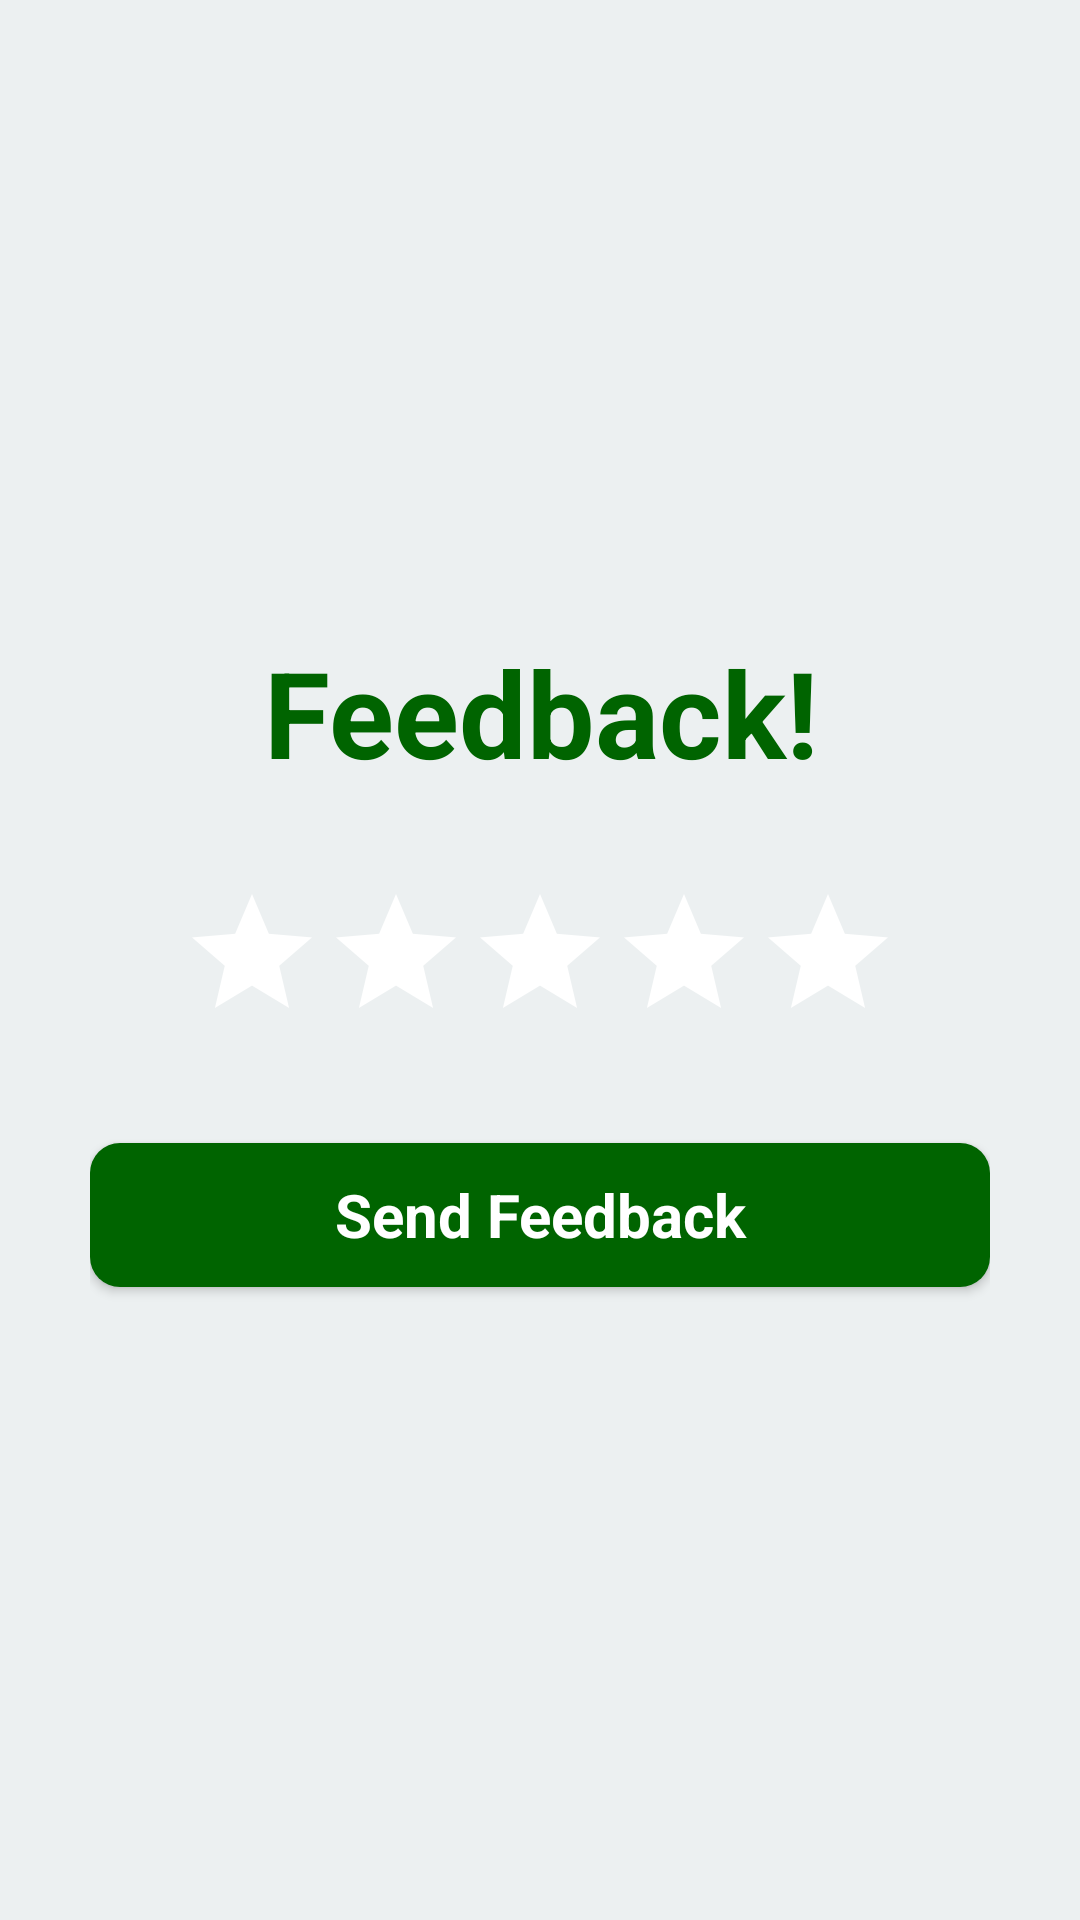

Reconstruct the res/layout file that produces this screen, plus the resources it refers to.
<!-- AndroidManifest.xml: application theme Theme.RIGHT_CHOICE_PROJECT_USMAN_18_APR_2021 -->
<!-- res/layout/fragment_feedback.xml -->
<?xml version="1.0" encoding="utf-8"?>
<LinearLayout xmlns:android="http://schemas.android.com/apk/res/android"
    xmlns:tools="http://schemas.android.com/tools"
    android:layout_width="match_parent"
    android:layout_height="match_parent"
    android:background="@color/smoke_white"
    android:gravity="center"
    android:orientation="vertical"
    android:padding="30dp">

    <TextView
        android:layout_width="match_parent"
        android:layout_height="wrap_content"
        android:layout_marginBottom="30dp"
        android:fontFamily="sans-serif"
        android:text="Feedback!"
        android:textAlignment="center"
        android:textColor="@color/dark_green"
        android:textSize="40dp"
        android:textStyle="bold" />

    <RatingBar
        android:layout_width="wrap_content"
        android:layout_height="wrap_content"
        android:layout_marginBottom="30dp"
        android:progressTint="@color/lime_green"
        android:progressBackgroundTint="@color/white"
        android:numStars="5"
        android:stepSize="0.5"
        android:id="@+id/rb_Rating"
        android:secondaryProgressTint="@color/transparent"
        />

    
    
    
    
    
    
    
    
    
    
    
    
    

    <androidx.appcompat.widget.AppCompatButton
        android:id="@+id/btn_submitFeedback"
        android:layout_width="match_parent"
        android:layout_height="wrap_content"
        android:background="@drawable/btn_round_corner"
        android:backgroundTint="@color/dark_green"
        android:fontFamily="sans-serif"
        android:padding="10dp"
        android:paddingStart="30dp"
        android:paddingEnd="30dp"
        android:text="Send Feedback"
        android:textAllCaps="false"
        android:textColor="@color/white"
        android:textSize="20dp"
        android:textStyle="bold" />


</LinearLayout>
<!-- resources referenced by this layout -->
<resources>
  <color name="dark_green">#006400</color>
  <color name="lime_green">#00FF00</color>
  <color name="smoke_white">#ECF0F1</color>
  <color name="transparent">#00FFFFFF</color>
  <color name="white">#FFFFFFFF</color>
  <!-- drawable btn_round_corner (drawable) -->
  <?xml version="1.0" encoding="utf-8"?>
  <shape android:shape="rectangle"
      xmlns:android="http://schemas.android.com/apk/res/android" >
      <corners android:radius="10dp"/>
      <solid android:color="@color/dark_green"/>
  </shape>
  <!-- drawable et_white_fill_limegreen_stroke_corner (drawable) -->
  <?xml version="1.0" encoding="utf-8"?>
  <shape android:shape="rectangle"
      xmlns:android="http://schemas.android.com/apk/res/android">
      <corners android:radius="10dp"/>
      <solid android:color="@color/white"/>
      <stroke android:color="@color/dark_green" android:width="1dp"/>
  </shape>
  <style name="Theme.RIGHT_CHOICE_PROJECT_USMAN_18_APR_2021" parent="Theme.MaterialComponents.DayNight.DarkActionBar">
          
          <item name="colorPrimary">@color/purple_500</item>
          <item name="colorPrimaryVariant">@color/purple_700</item>
          <item name="colorOnPrimary">@color/white</item>
          
          <item name="colorSecondary">@color/teal_200</item>
          <item name="colorSecondaryVariant">@color/teal_700</item>
          <item name="colorOnSecondary">@color/black</item>
          
          <item name="android:statusBarColor" tools:targetApi="l">?attr/colorPrimaryVariant</item>
          
      </style>
  <color name="purple_500">#FF6200EE</color>
  <color name="purple_700">#FF3700B3</color>
  <color name="teal_200">#FF03DAC5</color>
  <color name="teal_700">#FF018786</color>
  <color name="black">#FF000000</color>
</resources>
